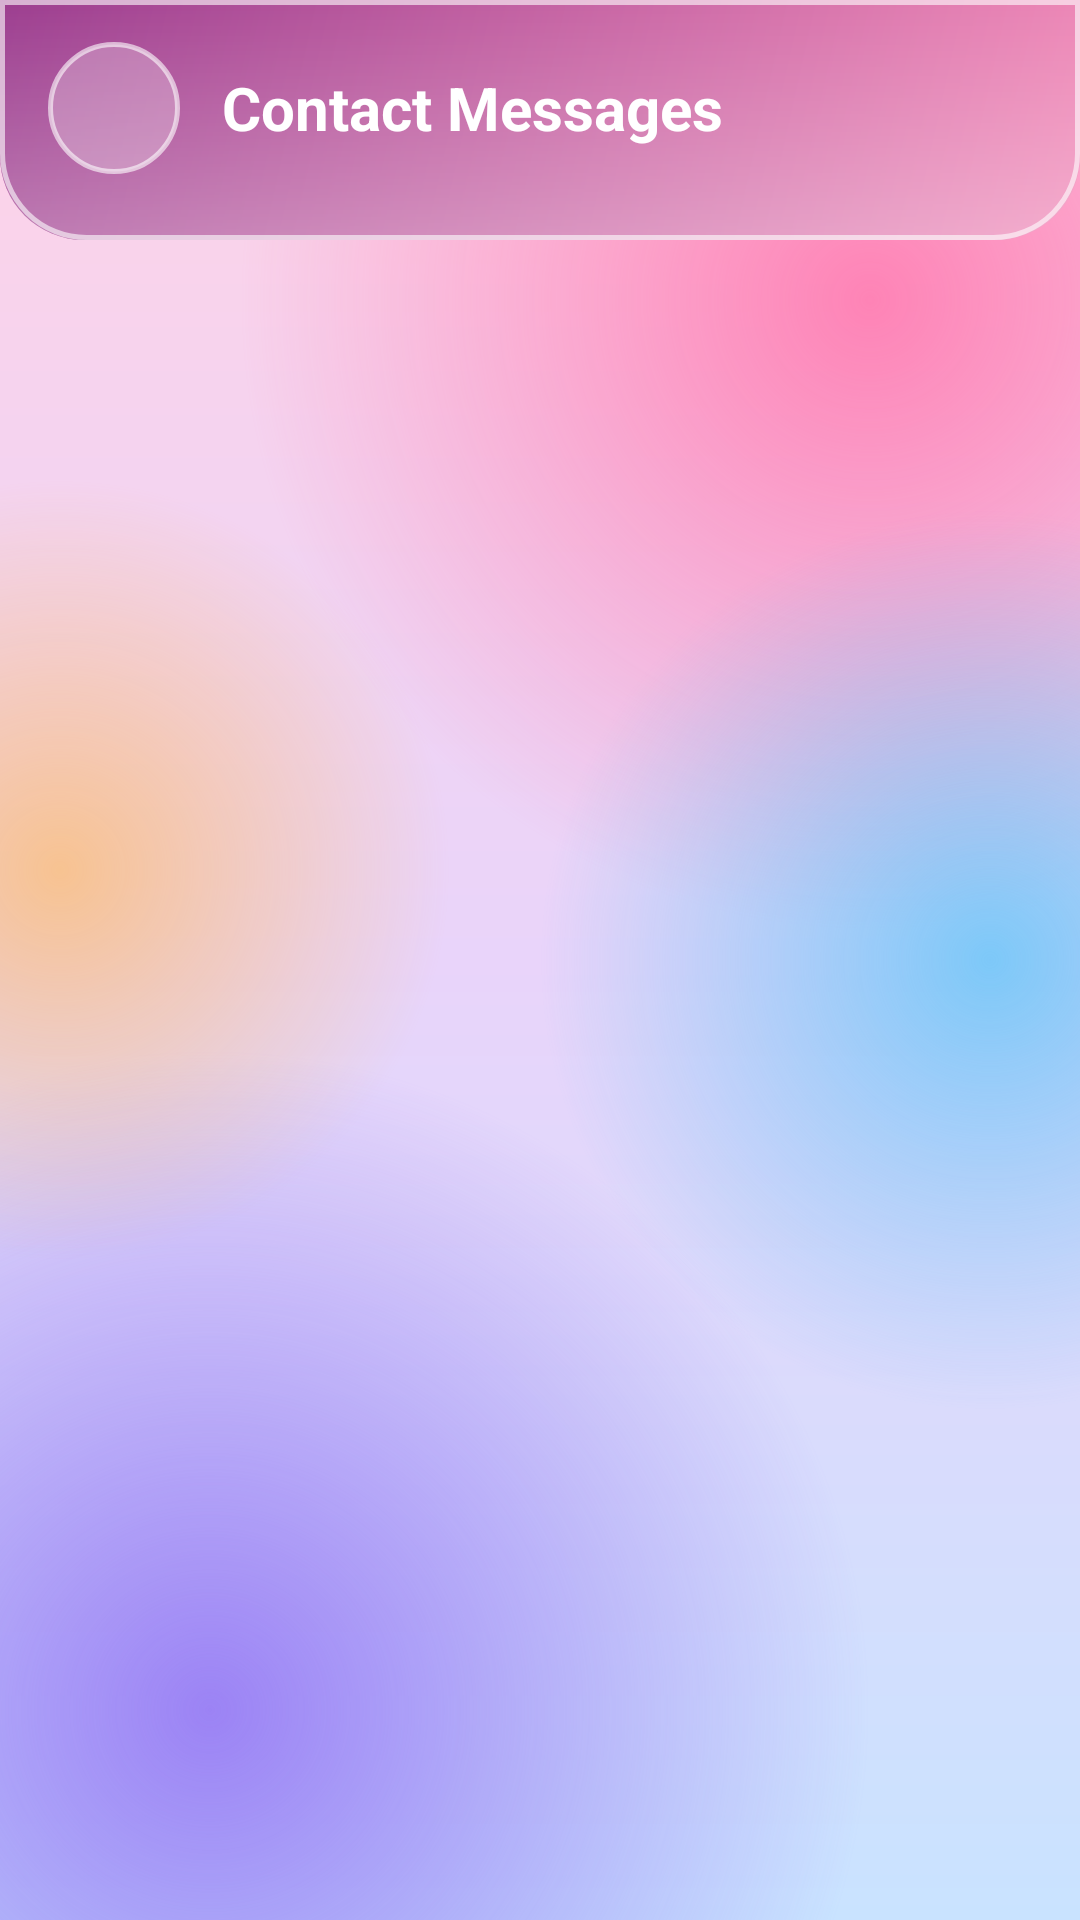

The Android layout XML behind this screen, and the referenced resources:
<!-- AndroidManifest.xml: application theme Theme.FloralOrder -->
<!-- res/layout/activity_admin_messages.xml -->
<?xml version="1.0" encoding="utf-8"?>
<LinearLayout xmlns:android="http://schemas.android.com/apk/res/android"
    android:layout_width="match_parent"
    android:layout_height="match_parent"
    android:orientation="vertical"
    android:background="@drawable/bg_app_gradient">

    
    <LinearLayout
        android:layout_width="match_parent"
        android:layout_height="wrap_content"
        android:orientation="horizontal"
        android:gravity="center_vertical"
        android:background="@drawable/topbar_bg"
        android:paddingHorizontal="16dp"
        android:paddingTop="14dp"
        android:paddingBottom="22dp">

        <ImageView
            android:id="@+id/ivBack"
            android:layout_width="44dp"
            android:layout_height="44dp"
            android:background="@drawable/circle_translucent_bg"
            android:padding="11dp"
            android:src="@drawable/ic_back"
            android:tint="@color/white"
            android:contentDescription="Back"
            android:clickable="true"
            android:focusable="true" />

        <TextView
            android:layout_width="wrap_content"
            android:layout_height="wrap_content"
            android:text="Contact Messages"
            android:textColor="@color/white"
            android:textSize="20sp"
            android:textStyle="bold"
            android:layout_marginStart="14dp" />
    </LinearLayout>

    <TextView
        android:id="@+id/tvEmpty"
        android:layout_width="match_parent"
        android:layout_height="wrap_content"
        android:text="No messages yet."
        android:gravity="center"
        android:padding="40dp"
        android:textColor="@color/text_dark"
        android:visibility="gone" />

    <androidx.recyclerview.widget.RecyclerView
        android:id="@+id/rvMessages"
        android:layout_width="match_parent"
        android:layout_height="match_parent" />

</LinearLayout>
<!-- resources referenced by this layout -->
<resources>
  <color name="text_dark">#2F2A33</color>
  <color name="white">#FFFFFF</color>
  <!-- drawable circle_translucent_bg (drawable) -->
  <?xml version="1.0" encoding="utf-8"?>
  <shape xmlns:android="http://schemas.android.com/apk/res/android" android:shape="oval">
      <solid android:color="#40FFFFFF" />
      <stroke android:width="1.5dp" android:color="#99FFFFFF" />
  </shape>
  <!-- drawable topbar_bg (drawable) -->
  <?xml version="1.0" encoding="utf-8"?>
  <layer-list xmlns:android="http://schemas.android.com/apk/res/android">
      <item>
          <shape android:shape="rectangle">
              <gradient android:angle="135" android:startColor="@color/header_start" android:endColor="@color/header_end" />
              <corners android:bottomLeftRadius="28dp" android:bottomRightRadius="28dp" />
          </shape>
      </item>
      
      <item>
          <shape android:shape="rectangle">
              <gradient android:angle="270" android:startColor="#00FFFFFF" android:endColor="#4DFFFFFF" />
              <corners android:bottomLeftRadius="28dp" android:bottomRightRadius="28dp" />
          </shape>
      </item>
      
      <item>
          <shape android:shape="rectangle">
              <stroke android:width="1.5dp" android:color="#99FFFFFF" />
              <corners android:bottomLeftRadius="28dp" android:bottomRightRadius="28dp" />
          </shape>
      </item>
  </layer-list>
  <style name="Theme.FloralOrder" parent="Theme.MaterialComponents.Light.NoActionBar">
          <item name="colorPrimary">@color/pink_dark</item>
          <item name="colorPrimaryDark">@color/header_start</item>
          <item name="colorAccent">@color/green_accent</item>
          <item name="colorOnPrimary">@color/white</item>
          <item name="android:windowBackground">@drawable/bg_app_gradient</item>
          <item name="android:statusBarColor">@color/header_start</item>
          <item name="android:textColorPrimary">@color/text_dark</item>
          <item name="android:textColorSecondary">@color/text_secondary</item>
          <item name="alertDialogTheme">@style/Theme.FloralOrder.Dialog</item>
          <item name="materialAlertDialogTheme">@style/Theme.FloralOrder.Dialog</item>
      </style>
  <color name="header_start">#F08AB8</color>
  <color name="header_end">#9C3D8F</color>
  <color name="pink_dark">#C94B7F</color>
  <color name="green_accent">#5E8C6A</color>
  <color name="text_secondary">#6F6877</color>
  <style name="Theme.FloralOrder.Dialog" parent="Theme.MaterialComponents.Light.Dialog.Alert">
          <item name="colorPrimary">@color/pink_dark</item>
          <item name="colorAccent">@color/pink_dark</item>
          <item name="android:windowBackground">@drawable/dialog_glass_bg</item>
          <item name="android:textColorPrimary">@color/text_dark</item>
          <item name="android:textColorSecondary">@color/text_secondary</item>
          <item name="buttonBarPositiveButtonStyle">@style/Widget.FloralOrder.DialogButton</item>
          <item name="buttonBarNegativeButtonStyle">@style/Widget.FloralOrder.DialogButton</item>
          <item name="buttonBarNeutralButtonStyle">@style/Widget.FloralOrder.DialogButton</item>
      </style>
  <!-- drawable dialog_glass_bg (drawable) -->
  <?xml version="1.0" encoding="utf-8"?>
  <inset xmlns:android="http://schemas.android.com/apk/res/android"
      android:insetLeft="8dp" android:insetRight="8dp">
      <shape android:shape="rectangle">
          <solid android:color="#E6FFFFFF" />
          <stroke android:width="1.5dp" android:color="#FFFFFFFF" />
          <corners android:radius="28dp" />
      </shape>
  </inset>
  <style name="Widget.FloralOrder.DialogButton" parent="Widget.MaterialComponents.Button.TextButton.Dialog">
          <item name="android:textColor">@color/pink_dark</item>
          <item name="android:textAllCaps">false</item>
          <item name="android:textStyle">bold</item>
      </style>
</resources>
